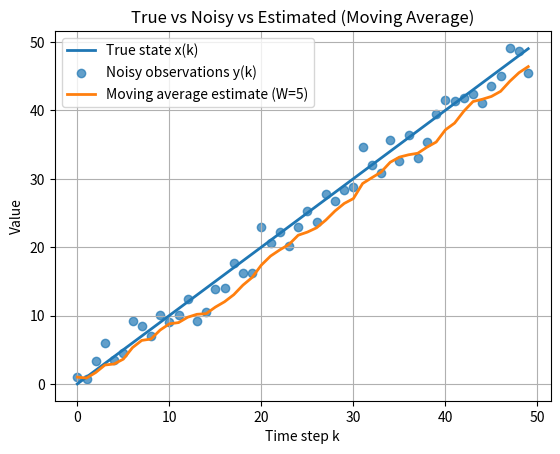

Here is the Python script that generated this plot:
import numpy as np
import matplotlib.pyplot as plt

np.random.seed(42)
N = 50
t = np.arange(N)
x0 = 0
x = np.zeros(N)
x[0] = x0
for k in range(N - 1):
    x[k+1] = x[k] + 1
noise = np.random.normal(0, 2, N)
y = x + noise

W = 5  
x_hat = np.zeros(N)

for k in range(N):
    start = max(0, k - W + 1)
    x_hat[k] = np.mean(y[start:k+1])

plt.figure()
plt.plot(t, x, label="True state x(k)", linewidth=2)
plt.scatter(t, y, label="Noisy observations y(k)", alpha=0.7)
plt.plot(t, x_hat, label=f"Moving average estimate (W={W})", linewidth=2)
plt.xlabel("Time step k")
plt.ylabel("Value")
plt.title("True vs Noisy vs Estimated (Moving Average)")
plt.grid()
plt.legend()
plt.show()